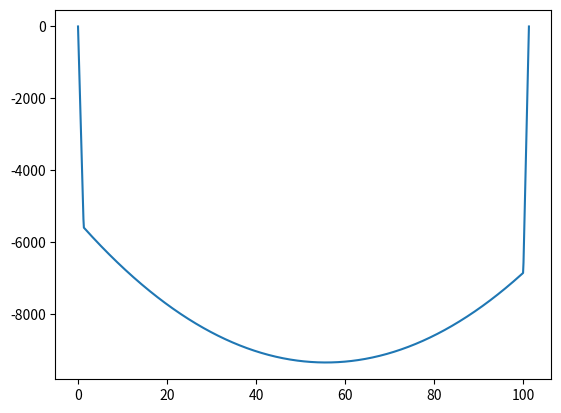

Write Python code to recreate this figure.
import numpy as np
from itertools import accumulate
from bisect import bisect_left, bisect_right
from matplotlib import pyplot as plt
from numpy.core import numeric
def get_ybar(bases, lengths):
    endings = list(accumulate(lengths, lambda x, y: x + y))
    centroids = list(lambda i: endings[i] - lengths[i]/2), map(range(len(endings)))
    areas = list(map(lambda x, y: x*y, lengths, bases))
    ybar = list(map(lambda x, y: x*y, areas, centroids))/sum(areas)
    return ybar

class CrossSection: #assuming can be simplified to horizontally symmetric group of positive and negative area rectangles
    def __init__(self, lengths, bases) -> None:
        self.lengths = lengths
        self.endings = list(accumulate(lengths, lambda x, y: x + y))
        self.bases = bases
        self.centroids = list(map(lambda i: self.endings[i] - self.lengths[i]/2, range(len(self.endings))))
        self.areas = list(map(lambda x, y: x*y, self.lengths, self.bases))
        self.ybar = sum(list(map(lambda x, y: x*y, self.areas, self.centroids)))/sum(self.areas)
        Isects = list(map(lambda x, y: x*y**3/12, self.bases, self.lengths))
        Iadj = list(map(lambda a, c: a*(self.ybar - c)**2, self.areas, self.centroids))
        self.I = sum(Isects) + sum(Iadj)
        # self.Q = list(map(lambda a, c: a*c, self.areas, self.centroids))

    def get_Qy(self, y1): #y0 assumed to be bottom 
        idx = bisect_left(self.endings, y1)
        # print(idx)
        new_section = CrossSection(self.lengths[:idx] + [self.lengths[idx] - (self.endings[idx] - y1)], self.bases[:idx+1])
        # print(new_section.lengths)
        # print(list(map(lambda a, c: a*(c - self.ybar), new_section.areas, new_section.centroids)))
        return sum(list(map(lambda a, c: a*(c - self.ybar), new_section.areas, new_section.centroids)))
        # return sum(new_section.Q)
    
    def get_shear_per_force(self, y1):
        idx = bisect_left(self.endings, y1)
        return self.get_Qy(y1)/self.bases[idx]/self.I
class Bridge: #Constant x thickness, non constant y thickness hollow member
    def __init__(self, cross, L, applied_loads, reaction_locs) -> None: #assume 2 reaction locations
        self.L = L
        self.cross = cross
        self.applied_loads = applied_loads #location, forces
        self.reaction_locs = reaction_locs
        moments = sum(list(map(lambda x: x[1]*(x[0] - self.reaction_locs[0]), self.applied_loads)))
        rxn2 = moments/(self.reaction_locs[1] - self.reaction_locs[0])
        self.reaction_forces = [sum([x[1] for x in self.applied_loads]) - rxn2, rxn2]
        self.reaction_loads = list(zip(self.reaction_locs, self.reaction_forces))

    def shear_stress(self, y, L):
        all_loads = self.applied_loads + self.reaction_loads
        all_loads = sorted(all_loads, key=lambda x: x[0])
        locs, forces = zip(*all_loads)
        location = bisect_left(locs, L)
        nforces = list(accumulate(forces, lambda x, y: x + y))
        V = nforces[location]
        return self.cross.get_shear_per_force(y)*V

A = CrossSection([1.27, 100-1.27, 1.27], [80, 2*1.27, 120])
print(A.I)
print(A.ybar)
bridge_test = Bridge(A, (50+150+400)*2, [(50, 100/2), (50+150+400, 100), ((50+150+400)*2 - 50, 100/2)], [200, (50+150+400)*2 - 200])
print(bridge_test.reaction_loads)
xdata = np.linspace(0, 100 + 1.27, num=1000)
ydata = []
for X in xdata:
    # print(bridge_test.shear_stress(75 - 1.27, L))
    ydata.append(A.get_Qy(X))
plt.plot(xdata, ydata)
plt.show()